Dataset: processed (GitHub, Utkarsh-Pr/MedGuard). Classes: Acemiz, Allegra, alprax 0 25, Amalong, Atarax, Becozinc, Bifilac, Canitiz, Cetzine, Ciplar 10, Cofsils, Cranmed, Cyclopam, D-Rise, D-Well, D3 More 2K, Dolo 650, Eldoper, Emeset, Etoshine 90, Etoshine MR, Folvite, Gelusil, Gestorab, glimi save M 0 5, Gluxit 10, M-Strong, Meftal 250 DT, melecobalamine, Menoease, Metronidazole, Montair, Muvera, Mysopas, Pacimol 650, Pan 20, Pan-D, Paracip 650, Redotil, Shelcal 500, Sibelium 10mg, Sompraz, Strepsils, Tayo 60K, Tendonease, Udapa-Trio, Unienzyme, Velgut, Vitamin E, Vomikind, Zincovit, Zofer.

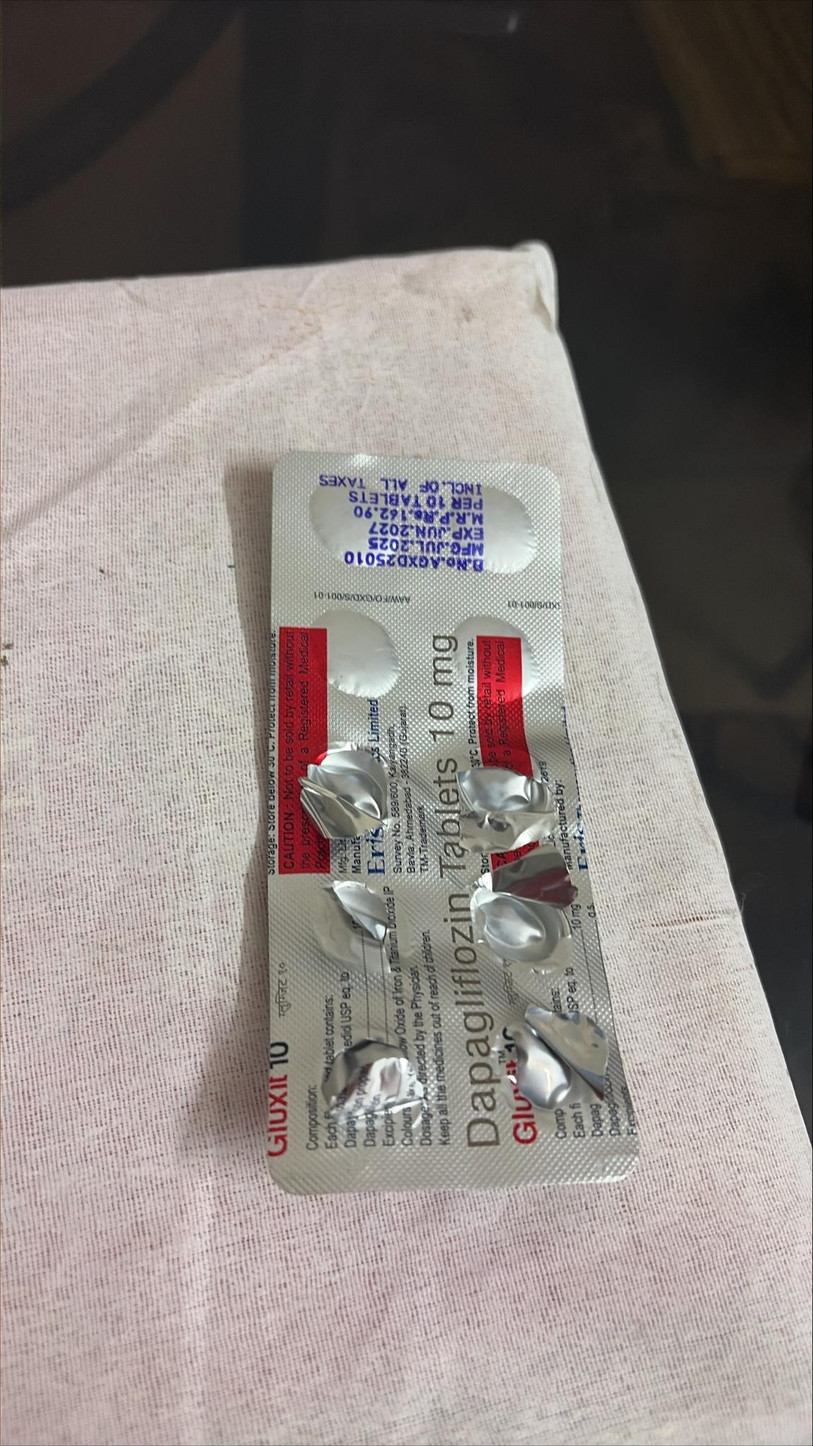
Label: Gluxit 10

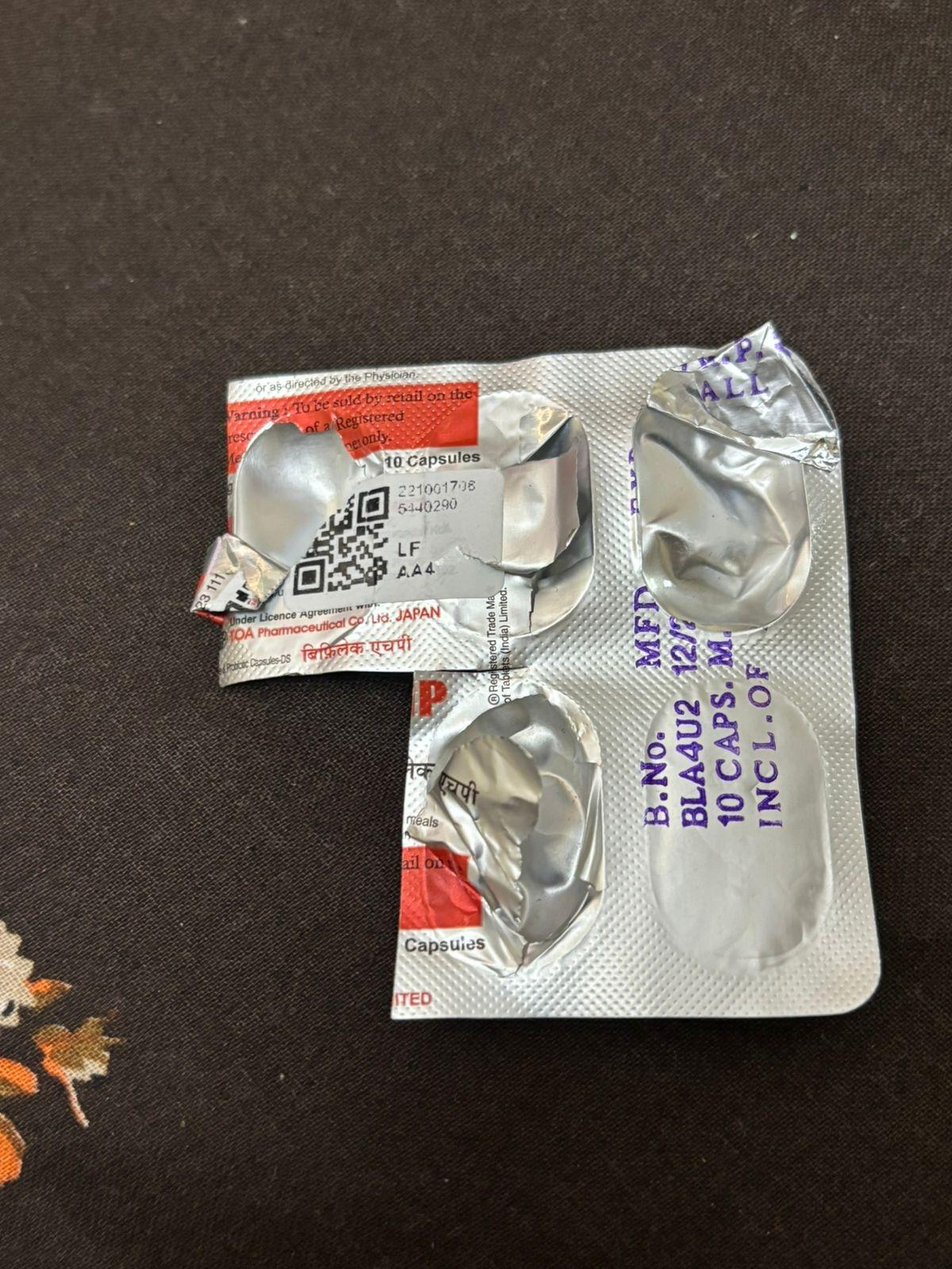
Label: Bifilac

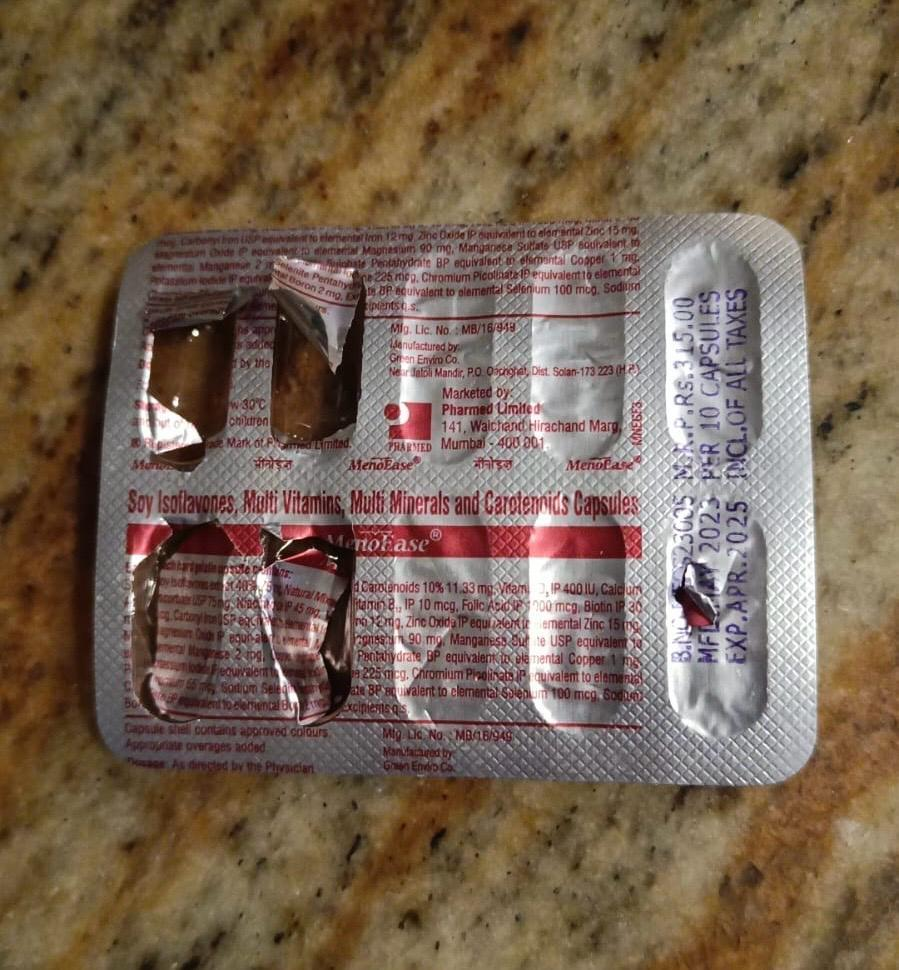
Label: Menoease

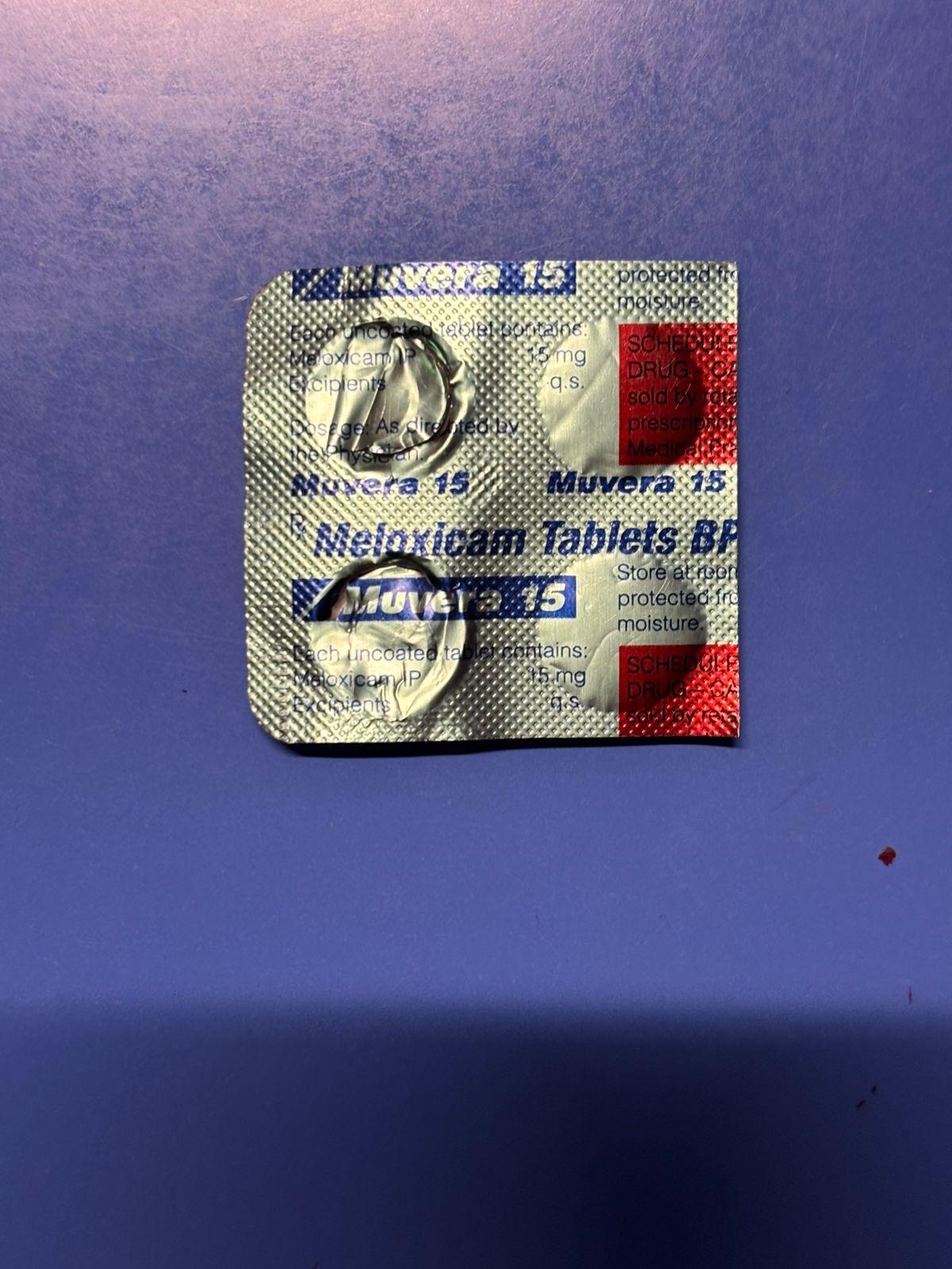
Label: Muvera

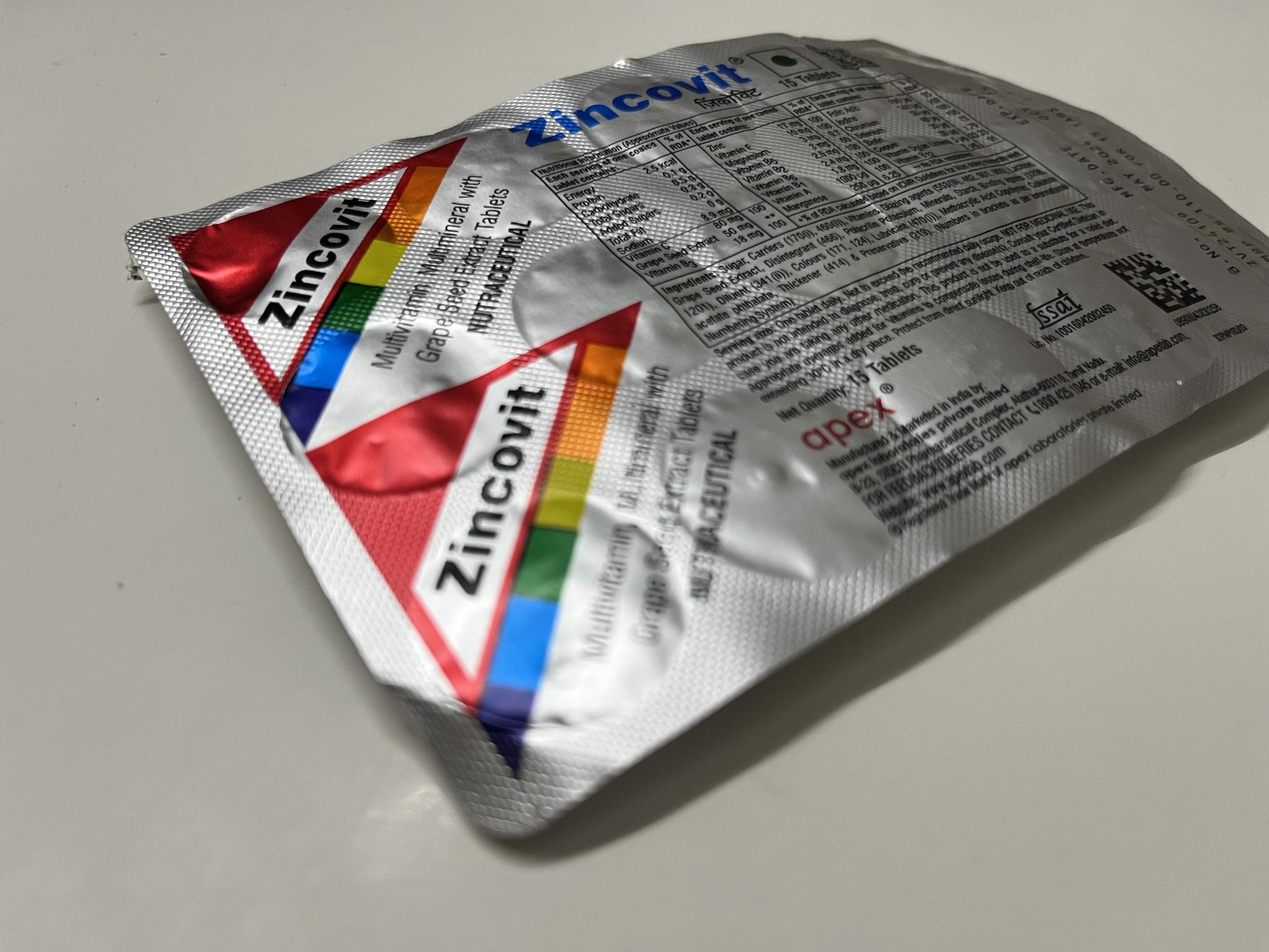
Label: Zincovit

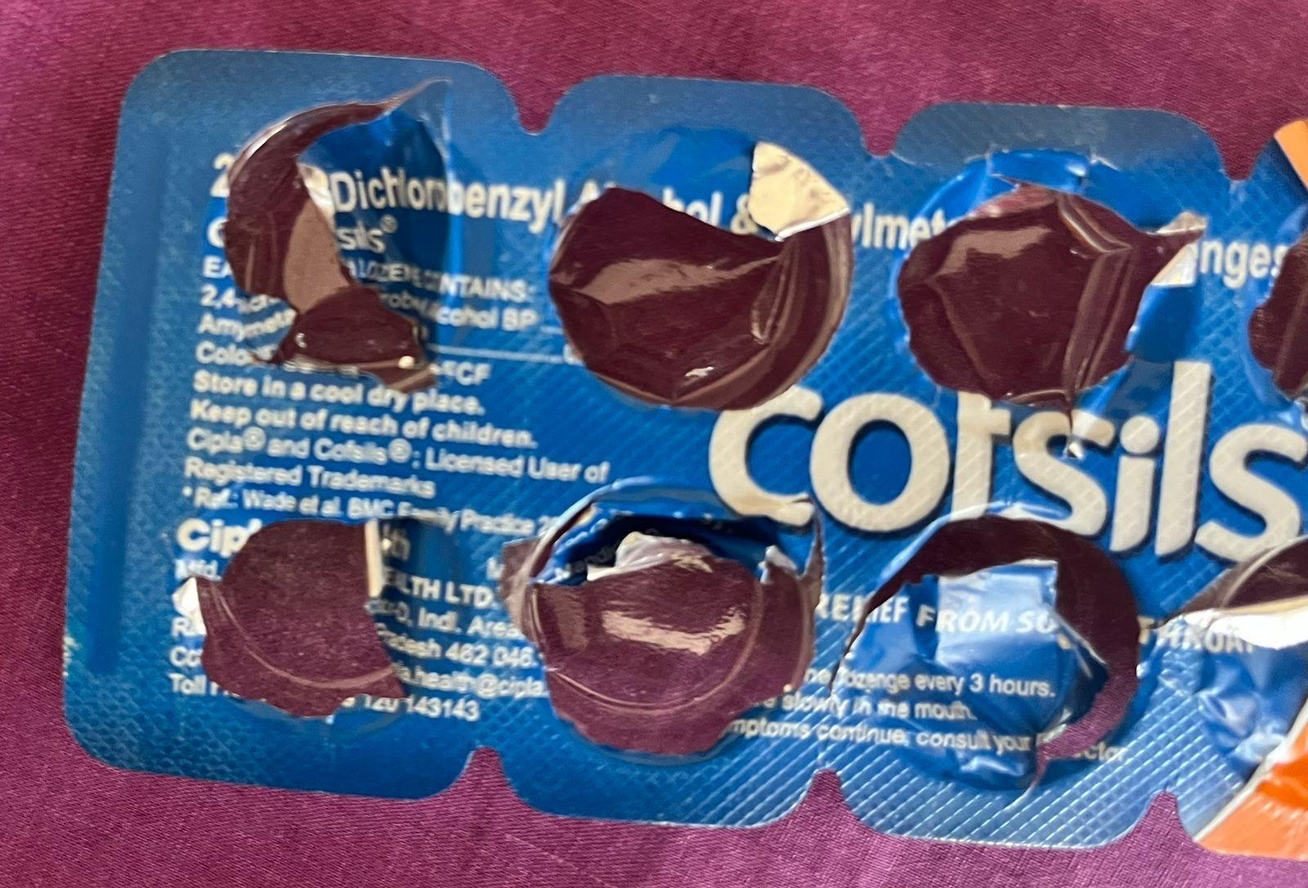
Label: Cofsils
